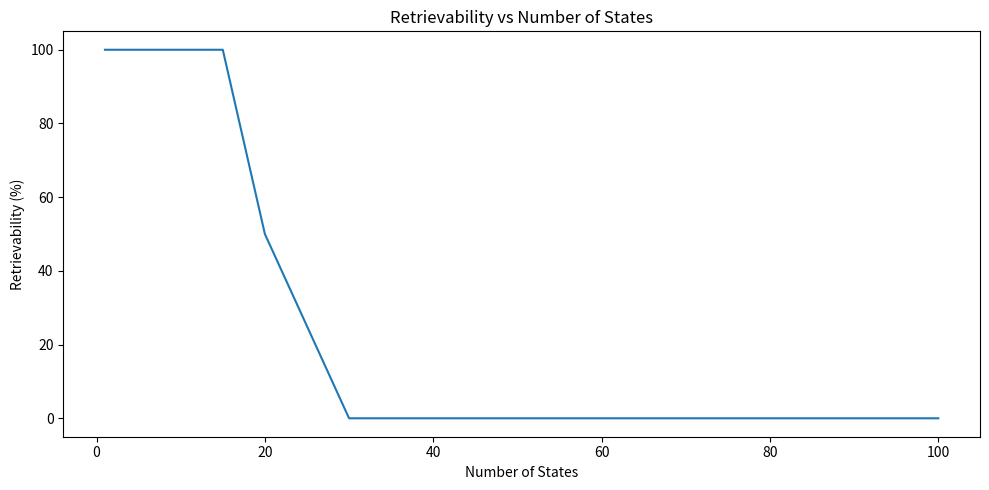
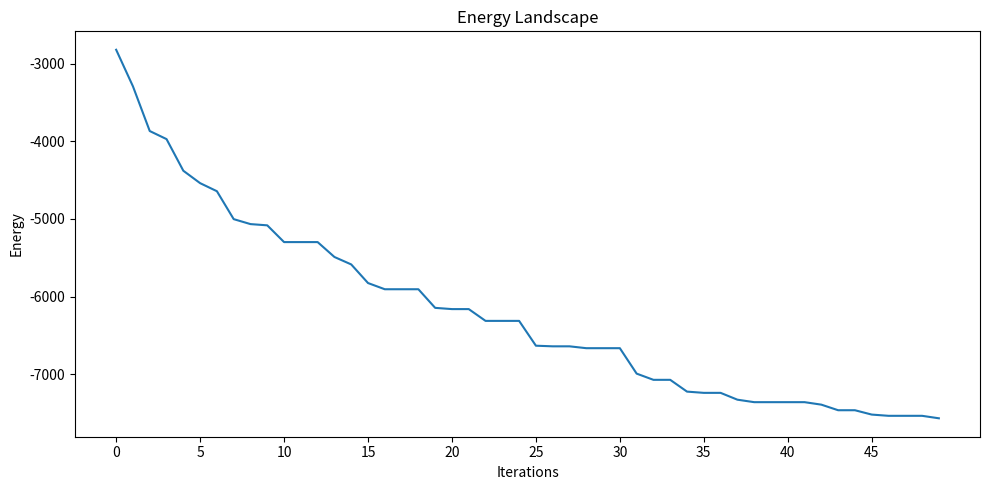

Reproduce these figures in Python, in order.

"""Recreating the 1982 Hopfield Model using Numbpy. All neurons are bipolar. 
Results are written to documentation.txt. Project by Moritz Wagner 2025"""

import numpy as np
import matplotlib.pyplot as plt

### Energy Landscape Class ###

class EnergyLandscape():
    """Each object is a unique energy landscape formed by the states 
    which were used to compute the weight matrix. Each state thus becomes a stable attractor, 
    i.e. a local minimum in the landscape"""

    def __init__(self, numberNeurons, states, iterations, meanAttemptRate, threshold = 0):
    
        self.numberNeurons = numberNeurons
        self.states = states
        self.iterations = iterations
        self.meanAttemptRate = meanAttemptRate
        self.threshold = threshold

    def getStates(self):
        """Returns the list of states"""
        return self.states
    
    def addState(self, state):
        """Adds a given state to the list of states"""
        self.states.append(state)
        return self.states
    
    def createWeigthMatrix(self):
        """Creates a weight matrix from the given states by summing the outer product 
        of all states with themselves. The resulting matrix 
        is symmetric and its diagonal is set to zero."""
        
        matrix = np.zeros((self.numberNeurons, self.numberNeurons))
        for state in self.states:
            matrix += np.outer(state, state)
        "Tii = 0:"
        np.fill_diagonal(matrix, 0)
        
        return matrix
    
    def generateRandomMatrix(self):
        """Generates a random weight matrix with given dimensions. Values are either -1 or 1, the diagonal is set to 0."""

        matrix = np.random.uniform(-1, 1, size=(self.numberNeurons, self.numberNeurons))
        np.fill_diagonal(matrix, 0)

        return matrix
    

    def asynchronousRemember(self, matrix, input):
        """Given an incomplete or noisy input, this method transforms the input vector
        using the weight matrix until a local minimum in the energy landscape is reached. 
        This is achieved by asynchronous processing, meaning for a fixed number of iterations, 
        each neuron gets a chance to update itself independently according to the meanAttemptRate. 
        If so, the weighted sum of all its inputs is computed and compared to the threshold.
        If the weighted sum exceeds the threshold, the neuron is set to 1, otherwise to -1. 
        The function terminates when either the maximum number of iterations is reached or 
        a stable state is found. It returns a tuple containing a boolean indicating 
        if a stable state was reached, the energy values over each iteration 
        and the number of iterations performed."""

        #documentation.write(f"matrix: {matrix}\n")
        numUpdates = 0
        energyTracker = []
        stableStates = False
        #mutatedInput = input.copy()

        for i in range(self.iterations):                                     
            "in each iteration, every neuron gets a chance to update itself. "
            "We iterate for a fixed number of times or until a stable state is reached."
            #documentation.write(f"--Iteration {i+1}--\n")
            energy = calculateEnergy(matrix, input)
            energyTracker.append(energy)
            energy = 0
            "Check if the state has converged to a memory"
            for s, state in enumerate(self.states):
                if np.array_equal(input, state) == True:
                    #documentation.write(f"Stable state number {s} reached after {i} iterations and {numUpdates} updates.\n")       #f"Stable state number {s} reached: {state}, iterations, {i+1}, transformed input: {input}, Input before transformation: {mutatedInput}, updates: {numUpdates}\n"
                    stableStates = True
                    return (stableStates, energyTracker, i) #returns the retrieved memory and the energy landscape

            for  index, neuron in enumerate(input):
                "random chance for each neuron to update during iteration"
                if np.random.rand() < self.meanAttemptRate:
                    "compute the weighted sum of all inputs"
                    weightedInputs = np.dot(matrix[index], input)
                    #documentation.write(f"Neuron {index} updated\n")
                    numUpdates += 1
                    "set neuron to 1 or 0 depending on  the threshold and the weighted sum"
                    if weightedInputs >= self.threshold: #größer gleich?
                        input[index] = 1 
                    else: 
                        input[index] = -1 
        
        #documentation.write(f"Max iterations reached, unable to find stable state, updates: {numUpdates}\n")
        return (stableStates, energyTracker, self.iterations) #returns the latest state and the energy landscape



### General Functionalities ###

def generateStates(numberStates, numberNeurons):
    """Create a list of states with random neurons"""
    
    states = []
    for i in range(numberStates):
        state = np.array([np.random.choice([-1, 1]) for i in range(numberNeurons)]) #Binary or bipolar?
        states.append(state)
        
    return states


def mutateState(input, numberNeurons, numberMutations=1):
    """Mutates the state by flipping a given number of neurons at random positions"""
       
    for i in range(numberMutations):
        index = np.random.randint(0, numberNeurons-1)
        input[index] = -input[index]
        #documentation.write(f"index mutated {index}\n")
    return input


def choseInput(states, numberNeurons, numberStates, numberMutations):
    """Randomly chooses a state from the list of memorized states and mutates it 
    by a given number of mutations"""
    inputIndex = np.random.randint(numberStates)
    originalInput = states[inputIndex].copy()
    #documentation.write(f"State number {inputIndex} is chosen from all assigned memories as input: {originalInput}\n")
    mutatedInput = mutateState(originalInput, numberNeurons, numberMutations)
    #documentation.write(f"After altering {numberMutations} positions, the now incorrect input is: {mutatedInput}\n")
    return mutatedInput


def calculateEnergy(matrix, state):
    """Calculates the energy of the current state using NumPy."""
    return -0.5 * np.dot(state, np.dot(matrix, state))


def plotEnergy(energyTracker):
    """Plots the energy landscape for a run"""
    x = range(0, len(energyTracker))
    plt.figure(figsize=(10, 5))
    plt.plot(x, energyTracker)
    step = max(1, len(energyTracker) // 10)
    plt.xticks(range(0, len(energyTracker), step))
    plt.xlabel('Iterations')
    plt.ylabel('Energy')
    plt.title('Energy Landscape')
    plt.tight_layout()
    plt.savefig('energy_landscape.png')
    plt.close()

def getRetrievability(numberRuns, numberStates, numberNeurons, numberMutations, iterations, meanAttemptRate, randomMatrix, threshold = 0, states = None):
    """The function creates a weigth matrix from random states if not specified differently 
    and for a given number of runs chooses a random nominal memory, 
    mutating it by a given number of digits and tries to recollect the now incorrect memory. 
    The function returns the number of successful recollections and the average number of iterations 
    it took to retrieve the memory for any given number of assigned memories and neurons."""
    documentation.write(f"---getRetrievability---\n")
    documentation.write(f"Number of runs: {numberRuns}, number of states: {numberStates}, number of neurons: {numberNeurons}, number of mutations: {numberMutations}, max iterations: {iterations}, mean attempt rate: {meanAttemptRate}, random matrix: {randomMatrix}\n")
   
    iterationsTracker = []
    retrievabilityCount = 0

    if not states:
        states = generateStates(numberStates, numberNeurons)
    
    energyLandscape = EnergyLandscape(numberNeurons, states, iterations, meanAttemptRate, threshold)
    
    if not randomMatrix: 
        matrix = energyLandscape.createWeigthMatrix()
    else:
        matrix = energyLandscape.generateRandomMatrix()
    
    for r in range(numberRuns):
        
        input = choseInput(states, numberNeurons, numberStates, numberMutations)
        result = energyLandscape.asynchronousRemember(matrix, input)
        retrievabilityCount += result[0]
        relativeRetrievability = retrievabilityCount / numberRuns *100
        iterationsTracker.append(result[2])

    iterationCount = np.mean(iterationsTracker)
    documentation.write(f"A memory was retrieved {retrievabilityCount} times out of {numberRuns} Runs. That equals to {relativeRetrievability}%. The average number of iterations was {iterationCount}. \n")
    return relativeRetrievability


### Exploring the Behaviour of the system ### 

def plotEnergyfunction(numberStates, numberNeurons, numberMutations, iterations, meanAttemptRate, randomMatrix, threshold = 0, states = None, input = None):
    "Plots the energy function for a single run"
    if type(numberStates) != int:
        raise TypeError("Number of States must be a single int for this function")
    
    if not states:
        states = generateStates(numberStates, numberNeurons)

    if not input:
        input = choseInput(states, numberNeurons, numberStates, numberMutations)

    energyLandscape = EnergyLandscape(numberNeurons, states, iterations, meanAttemptRate, threshold)    

    if not randomMatrix: 
        matrix = energyLandscape.createWeigthMatrix()
    else:
        matrix = energyLandscape.generateRandomMatrix()

    energy = energyLandscape.asynchronousRemember(matrix, input)
    plotEnergy(energy[1])


def plotRetrievabilityOverNumberStates(numberRuns, numberStates, numberNeurons, numberMutations, iterations, meanAttemptRate, randomMatrix):
    """The function takes a list containing different numbers of states memorized
      for a given amount of neurons and plots the retrievability in percent 
      (how many inputs are recognized and remembered correctly). It is possible 
      to demonstrate the faltering of recollection with incereasing number of states per neuron."""
    if type(numberStates) != list:
        raise TypeError("Number of States must be a list for this function")
    retrievability = []
    for sim in range(len(numberStates)):
        retrievability.append(getRetrievability(numberRuns, numberStates[sim], numberNeurons, numberMutations, iterations, meanAttemptRate, randomMatrix))
    plt.figure(figsize=(10, 5))
    plt.plot(numberStates, retrievability)
    plt.xlabel('Number of States')
    plt.ylabel('Retrievability (%)')
    plt.title('Retrievability vs Number of States')
    plt.tight_layout()
    plt.savefig('retrievability_vs_number_of_states.png')
    plt.close()


####### PLAYGROUND #######


with open("documentation.txt", "w") as documentation:
    documentation.write(f"---HOPFIELD NET DOCUMENTATION---\n")
    plotRetrievabilityOverNumberStates(numberRuns = 10, numberStates = [1, 5, 10, 15, 20, 30, 40, 50, 60, 70, 80, 90, 100], numberNeurons = 100, numberMutations = 10, iterations = 50, meanAttemptRate = 0.2, randomMatrix = False)
    plotEnergyfunction(numberStates = 50, numberNeurons = 100, numberMutations = 10, iterations = 50, meanAttemptRate = 0.2, randomMatrix = False)


#Energy functon kontrollieren (seems to work)
#für N/2 States gespeichert bei 100 Iterations und mind 10 Fehlern konvergiert die energy und erreicht ein Plateau -> WARUM? -> eventuell weil stabile Zustände erreicht werden, die nicht teil der assigned memories sind?!

#clipped matrix probieren: Tij = sign(Tij)
#random Matrix funktioniert probieren (funktioniert bisher nicht)
#saturation of size of Tij probieren: Tij E {0, +-1, +-2, +-3}
#time sequence evolution probieren
